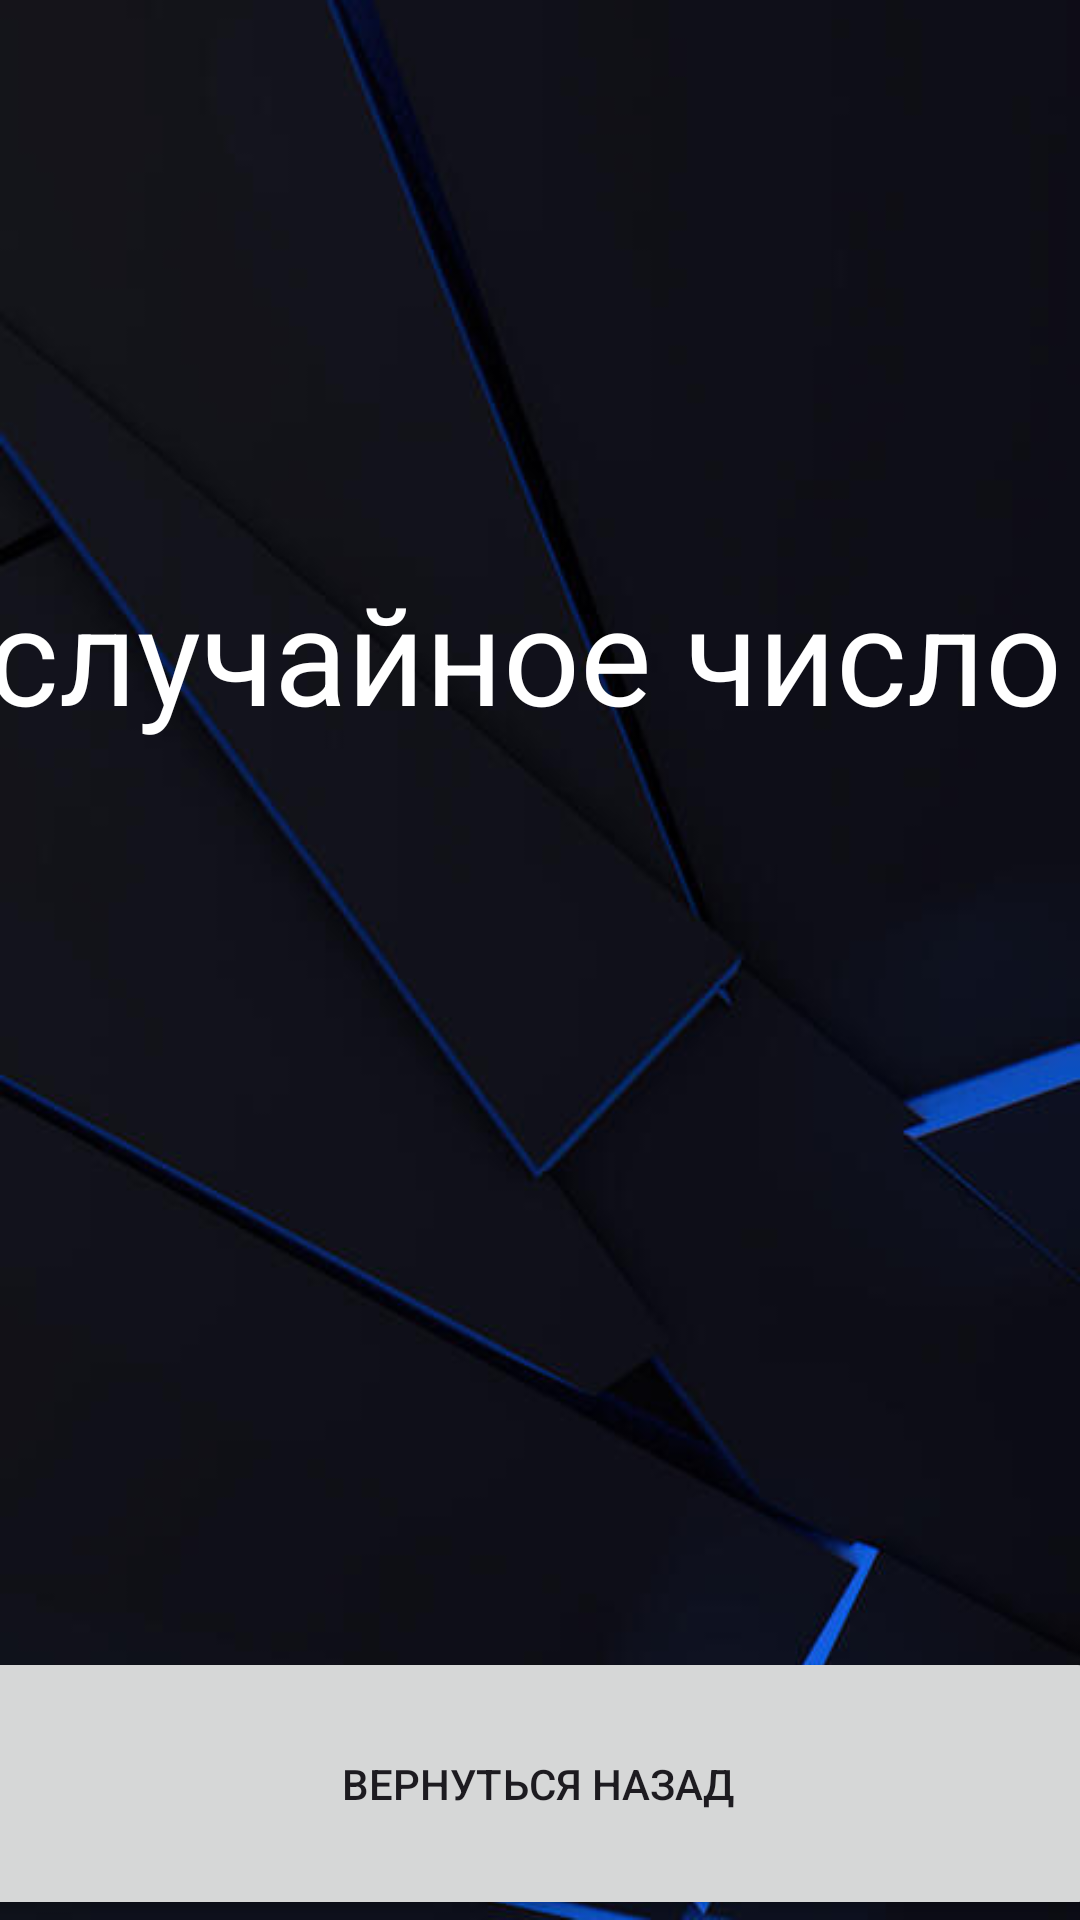

Write the Android layout XML for this screen, with the resource values it uses.
<!-- AndroidManifest.xml: application theme Theme.Androiddevelopment -->
<!-- res/layout/fragment_blank.xml -->
<?xml version="1.0" encoding="utf-8"?>
<androidx.constraintlayout.widget.ConstraintLayout
    xmlns:android="http://schemas.android.com/apk/res/android"
    xmlns:app="http://schemas.android.com/apk/res-auto"
    xmlns:tools="http://schemas.android.com/tools"
    android:layout_width="match_parent"
    android:layout_height="match_parent"
    android:background="@drawable/__2_"
    tools:context=".ResultFragment" >

    <TextView
        android:id="@+id/textView"
        android:layout_width="370dp"
        android:layout_height="135dp"
        android:textColor="#F6E5E5"
        android:textSize="24sp"
        app:layout_constraintBottom_toBottomOf="parent"
        app:layout_constraintEnd_toEndOf="parent"
        app:layout_constraintStart_toStartOf="parent"
        app:layout_constraintTop_toTopOf="parent" />

    <TextView
        android:id="@+id/textView2"
        android:layout_width="369dp"
        android:layout_height="65dp"
        android:text="случайное число"
        android:textAppearance="@style/TextAppearance.AppCompat.Display2"
        android:textColor="@color/white"
        app:layout_constraintBottom_toTopOf="@+id/textView"
        app:layout_constraintEnd_toEndOf="parent"
        app:layout_constraintStart_toStartOf="parent"
        app:layout_constraintTop_toTopOf="parent"
        app:layout_constraintVertical_bias="1.0"
        tools:ignore="HardcodedText,TextSizeCheck" />

    <LinearLayout
        android:layout_width="372dp"
        android:layout_height="91dp"
        android:orientation="horizontal"
        app:layout_constraintBottom_toBottomOf="parent"
        app:layout_constraintEnd_toEndOf="parent"
        app:layout_constraintHorizontal_bias="0.589"
        app:layout_constraintStart_toStartOf="parent"
        app:layout_constraintTop_toTopOf="parent"
        app:layout_constraintVertical_bias="1.0">

        <Button
            android:id="@+id/back"
            android:layout_width="0dp"
            android:layout_height="match_parent"
            android:layout_weight="1"
            android:text="вернуться назад"
            tools:ignore="ButtonStyle,HardcodedText" />


    </LinearLayout>

</androidx.constraintlayout.widget.ConstraintLayout>
<!-- resources referenced by this layout -->
<resources>
  <color name="white">#FFFFFFFF</color>
  <!-- drawable __2_: jpg bitmap (drawable, 17117 bytes) -->
  <style name="Theme.Androiddevelopment" parent="Base.Theme.Androiddevelopment" />
  <style name="Base.Theme.Androiddevelopment" parent="Theme.Material3.DayNight.NoActionBar">
          
          
      </style>
</resources>
